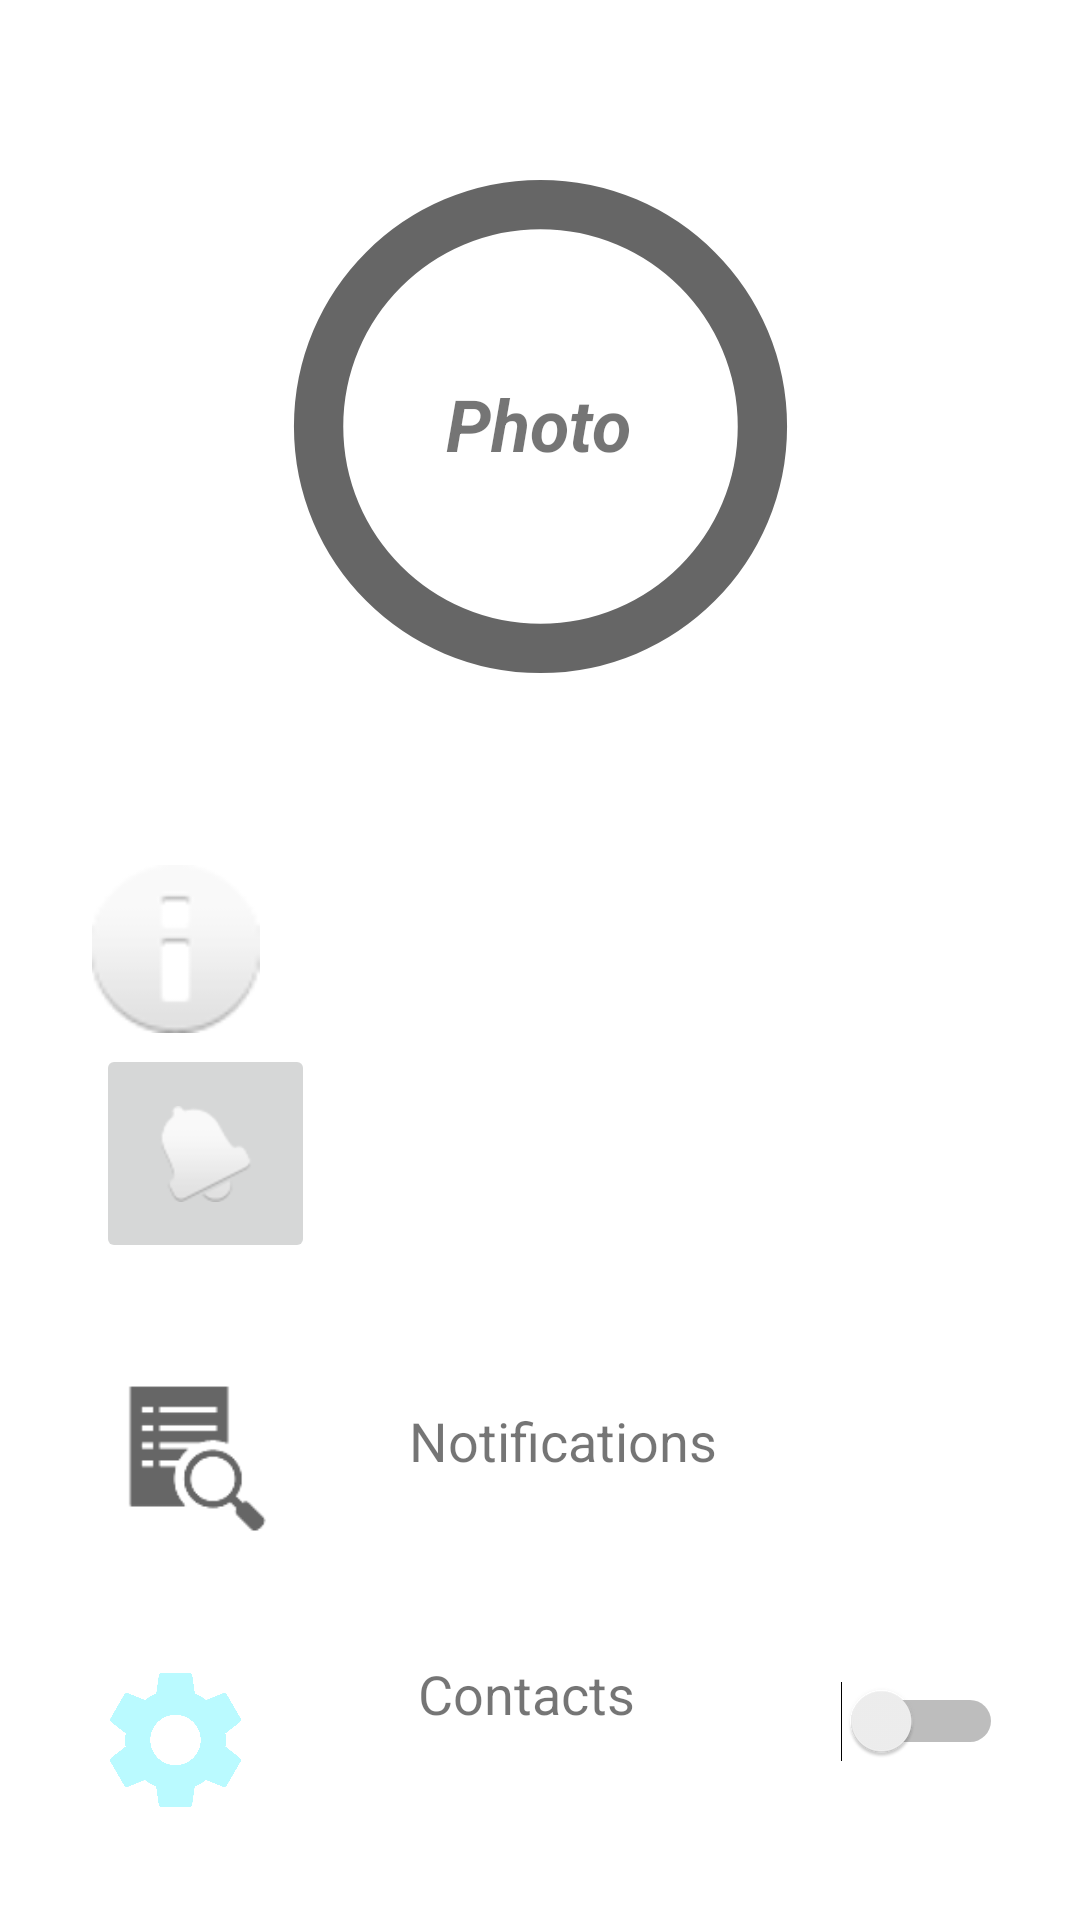

Write the Android layout XML for this screen, with the resource values it uses.
<!-- AndroidManifest.xml: application theme Theme.PartyApp10 -->
<!-- res/layout/content_map.xml -->
<?xml version="1.0" encoding="utf-8"?>
<androidx.constraintlayout.widget.ConstraintLayout xmlns:android="http://schemas.android.com/apk/res/android"
    xmlns:app="http://schemas.android.com/apk/res-auto"
    xmlns:tools="http://schemas.android.com/tools"
    android:layout_width="match_parent"
    android:layout_height="match_parent"
    app:layout_behavior="@string/appbar_scrolling_view_behavior">

    <ImageView
        android:id="@+id/imageView2"
        android:layout_width="263dp"
        android:layout_height="284dp"
        app:layout_constraintBottom_toTopOf="@+id/textView"
        app:layout_constraintEnd_toEndOf="parent"
        app:layout_constraintStart_toStartOf="parent"
        app:layout_constraintTop_toTopOf="parent"
        app:srcCompat="?android:attr/listChoiceIndicatorSingle" />
    <TextView
        android:id="@+id/textView3"
        android:layout_width="wrap_content"
        android:layout_height="wrap_content"
        android:layout_marginStart="82dp"
        android:layout_marginLeft="82dp"
        android:layout_marginTop="125dp"
        android:layout_marginEnd="83dp"
        android:layout_marginRight="83dp"
        android:layout_marginBottom="127dp"
        android:text="Photo"
        android:textSize="24sp"
        android:textStyle="bold|italic"
        app:layout_constraintBottom_toBottomOf="@+id/imageView2"
        app:layout_constraintEnd_toEndOf="@+id/imageView2"
        app:layout_constraintStart_toStartOf="@+id/imageView2"
        app:layout_constraintTop_toTopOf="@+id/imageView2" />

    <ImageView
        android:id="@+id/imageView"
        android:layout_width="59dp"
        android:layout_height="59dp"
        android:layout_marginStart="32dp"
        android:layout_marginBottom="40dp"
        app:layout_constraintBottom_toTopOf="@+id/imageView4"
        app:layout_constraintStart_toStartOf="parent"
        app:srcCompat="?android:attr/actionModeFindDrawable" />

    <ImageView
        android:id="@+id/imageView3"
        android:layout_width="61dp"
        android:layout_height="56dp"
        android:layout_marginStart="28dp"
        app:layout_constraintBottom_toTopOf="@+id/btn1"
        app:layout_constraintStart_toStartOf="parent"
        app:layout_constraintTop_toBottomOf="@+id/imageView2"
        app:layout_constraintVertical_bias="0.535"
        app:srcCompat="@android:drawable/ic_dialog_info" />

    <ImageView
        android:id="@+id/imageView4"
        android:layout_width="69dp"
        android:layout_height="56dp"
        android:layout_marginStart="24dp"
        android:layout_marginBottom="32dp"
        app:layout_constraintBottom_toBottomOf="parent"
        app:layout_constraintStart_toStartOf="parent"
        app:srcCompat="@drawable/ic_settings" />

    <ImageButton
        android:id="@+id/btn1"
        android:layout_width="73dp"
        android:layout_height="73dp"
        android:layout_marginStart="32dp"
        android:layout_marginBottom="32dp"
        app:layout_constraintBottom_toTopOf="@+id/imageView"
        app:layout_constraintStart_toStartOf="parent"
        app:srcCompat="@android:drawable/ic_popup_reminder" />

    <TextView
        android:id="@+id/textView2"
        android:layout_width="wrap_content"
        android:layout_height="wrap_content"
        android:layout_marginTop="184dp"
        android:text="Notifications"
        android:textSize="18sp"
        app:layout_constraintEnd_toEndOf="parent"
        app:layout_constraintHorizontal_bias="0.205"
        app:layout_constraintStart_toEndOf="@+id/btn1"
        app:layout_constraintTop_toBottomOf="@+id/imageView2" />

    <TextView
        android:id="@+id/textView4"
        android:layout_width="wrap_content"
        android:layout_height="wrap_content"
        android:layout_marginTop="60dp"
        android:text="Contacts"
        android:textSize="18sp"
        app:layout_constraintEnd_toStartOf="@+id/switch1"
        app:layout_constraintHorizontal_bias="0.474"
        app:layout_constraintStart_toEndOf="@+id/imageView"
        app:layout_constraintTop_toBottomOf="@+id/textView2" />

    <TextView
        android:id="@+id/textView5"
        android:layout_width="wrap_content"
        android:layout_height="wrap_content"
        android:layout_marginStart="61dp"
        android:layout_marginTop="72dp"
        android:text="Settings"
        android:textSize="18sp"
        app:layout_constraintEnd_toEndOf="parent"
        app:layout_constraintHorizontal_bias="0.0"
        app:layout_constraintStart_toEndOf="@+id/imageView4"
        app:layout_constraintTop_toBottomOf="@+id/textView4" />

    <Switch
        android:id="@+id/switch1"
        android:layout_width="69dp"
        android:layout_height="38dp"
        android:layout_marginBottom="56dp"
        app:layout_constraintBottom_toTopOf="@+id/textView5"
        app:layout_constraintEnd_toEndOf="parent"
        app:layout_constraintHorizontal_bias="0.505"
        app:layout_constraintStart_toEndOf="@+id/textView2" />


</androidx.constraintlayout.widget.ConstraintLayout>
<!-- resources referenced by this layout -->
<resources>
  <!-- drawable ic_settings (drawable) -->
  <vector android:height="24dp" android:tint="#BAFAFF"
      android:viewportHeight="24" android:viewportWidth="24"
      android:width="24dp" xmlns:android="http://schemas.android.com/apk/res/android">
      <path android:fillColor="@android:color/white" android:pathData="M19.14,12.94c0.04,-0.3 0.06,-0.61 0.06,-0.94c0,-0.32 -0.02,-0.64 -0.07,-0.94l2.03,-1.58c0.18,-0.14 0.23,-0.41 0.12,-0.61l-1.92,-3.32c-0.12,-0.22 -0.37,-0.29 -0.59,-0.22l-2.39,0.96c-0.5,-0.38 -1.03,-0.7 -1.62,-0.94L14.4,2.81c-0.04,-0.24 -0.24,-0.41 -0.48,-0.41h-3.84c-0.24,0 -0.43,0.17 -0.47,0.41L9.25,5.35C8.66,5.59 8.12,5.92 7.63,6.29L5.24,5.33c-0.22,-0.08 -0.47,0 -0.59,0.22L2.74,8.87C2.62,9.08 2.66,9.34 2.86,9.48l2.03,1.58C4.84,11.36 4.8,11.69 4.8,12s0.02,0.64 0.07,0.94l-2.03,1.58c-0.18,0.14 -0.23,0.41 -0.12,0.61l1.92,3.32c0.12,0.22 0.37,0.29 0.59,0.22l2.39,-0.96c0.5,0.38 1.03,0.7 1.62,0.94l0.36,2.54c0.05,0.24 0.24,0.41 0.48,0.41h3.84c0.24,0 0.44,-0.17 0.47,-0.41l0.36,-2.54c0.59,-0.24 1.13,-0.56 1.62,-0.94l2.39,0.96c0.22,0.08 0.47,0 0.59,-0.22l1.92,-3.32c0.12,-0.22 0.07,-0.47 -0.12,-0.61L19.14,12.94zM12,15.6c-1.98,0 -3.6,-1.62 -3.6,-3.6s1.62,-3.6 3.6,-3.6s3.6,1.62 3.6,3.6S13.98,15.6 12,15.6z"/>
  </vector>
  <style name="Theme.PartyApp10" parent="Theme.MaterialComponents.DayNight.DarkActionBar">
          
          <item name="colorPrimary">@color/purple_500</item>
          <item name="colorPrimaryVariant">@color/purple_700</item>
          <item name="colorOnPrimary">@color/white</item>
          
          <item name="colorSecondary">@color/teal_200</item>
          <item name="colorSecondaryVariant">@color/teal_700</item>
          <item name="colorOnSecondary">@color/black</item>
          
          <item name="android:statusBarColor" tools:targetApi="l">?attr/colorPrimaryVariant</item>
          
      </style>
  <!-- not gathered from this repository: default colours our renderer supplied (Android Studio template values) -->
  <color name="purple_500">#FF6200EE</color>
  <color name="purple_700">#FF3700B3</color>
  <color name="teal_200">#FF03DAC5</color>
  <color name="teal_700">#FF018786</color>
  <color name="black">#FF000000</color>
  <color name="white">#FFFFFFFF</color>
</resources>
